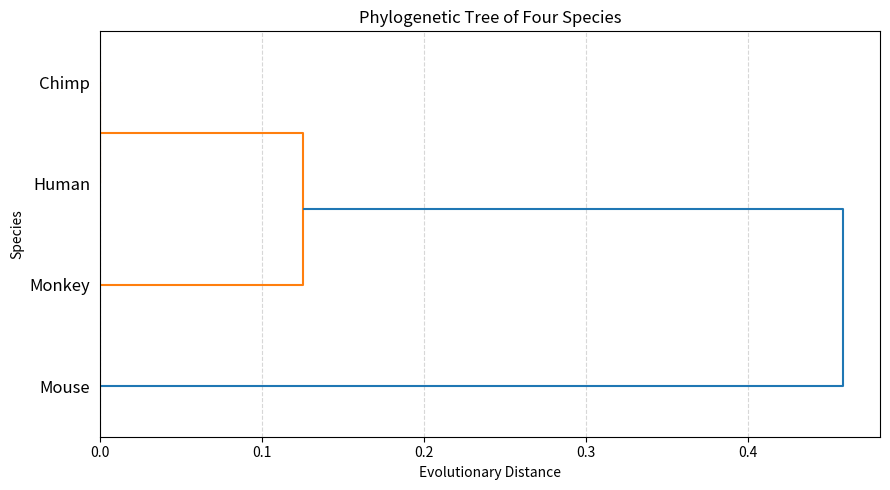

Reproduce this figure in Python.

# PHYLOGENETIC TREE

import numpy as np
import pandas as pd
import matplotlib.pyplot as plt
from scipy.cluster.hierarchy import linkage, dendrogram
from scipy.spatial.distance import squareform

# Define species and their DNA sequences
data = {
    "Human": "ATCGGCTA",
    "Chimp": "ATCGGCTA",
    "Monkey": "ATCGACTA",
    "Mouse": "TTAGACTG"
}

species_names = list(data.keys())
sequences = list(data.values())
n = len(species_names)

# Check that all sequences have the same length
if len({len(seq) for seq in sequences}) != 1:
    raise ValueError("All sequences must have the same length.")

# Calculate percentage similarity and evolutionary distance
def calculate_metrics(seq1, seq2):
    matches = sum(a == b for a, b in zip(seq1, seq2))
    similarity = matches / len(seq1)
    distance = 1 - similarity
    return similarity * 100, distance

# Create similarity and distance matrices
similarity_matrix = np.zeros((n, n))
distance_matrix = np.zeros((n, n))

for i in range(n):
    for j in range(n):
        similarity, distance = calculate_metrics(sequences[i], sequences[j])
        similarity_matrix[i, j] = similarity
        distance_matrix[i, j] = distance

df_similarity = pd.DataFrame(
    similarity_matrix, index=species_names, columns=species_names
)
df_distance = pd.DataFrame(
    distance_matrix, index=species_names, columns=species_names
)

print("=" * 60)
print("PHYLOGENETIC TREE CONSTRUCTION")
print("=" * 60)

print("\nDNA Sequences:")
for species, sequence in data.items():
    print(f"{species:<10}: {sequence}")

print("\nSequence Similarity Matrix (%):")
print(df_similarity.round(2).to_string())

print("\nEvolutionary Distance Matrix:")
print(df_distance.round(3).to_string())

# Identify the pair with the smallest distance
upper_triangle = np.triu_indices(n, k=1)
closest_index = np.argmin(distance_matrix[upper_triangle])
i = upper_triangle[0][closest_index]
j = upper_triangle[1][closest_index]

print("\nClosest Species Pair:")
print(f"{species_names[i]} and {species_names[j]}")
print(f"Distance: {distance_matrix[i, j]:.3f}")
print(f"Similarity: {similarity_matrix[i, j]:.2f}%")

# Convert the distance matrix into condensed form for clustering
condensed_distance = squareform(distance_matrix)

# Construct the hierarchical tree using average linkage
linked = linkage(condensed_distance, method="average")

print("\nClustering Method: Average Linkage")

# Plot the phylogenetic dendrogram
plt.figure(figsize=(9, 5))
dendrogram(
    linked,
    labels=species_names,
    orientation="right",
    distance_sort="ascending"
)

plt.title("Phylogenetic Tree of Four Species")
plt.xlabel("Evolutionary Distance")
plt.ylabel("Species")
plt.grid(axis="x", linestyle="--", alpha=0.5)
plt.tight_layout()
plt.show()
